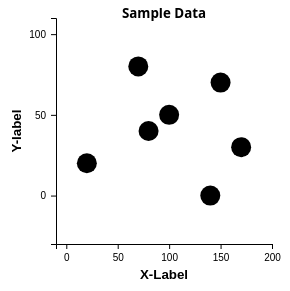
D3 v6 page, settled after 360 driven frames (6 s of simulated time); the page loaded 1 data file(s).


// ── ScatterPlot.js
class ScatterPlot {

    constructor( config, data ) {
        this.config = {
            parent: config.parent,
            width: config.width || 256,
            height: config.height || 256,
            margin: config.margin || {top:10, right:10, bottom:10, left:10},
            title: config.title || '',
            xlabel: config.xlabel || '',
            ylabel: config.ylabel || ''
        }
        this.data = data;
        this.init();
    }

    init() {
        let self = this;

        self.svg = d3.select( self.config.parent )
            .attr('width', self.config.width)
            .attr('height', self.config.height);

        self.chart = self.svg.append('g')
            .attr('transform', `translate(${self.config.margin.left}, ${self.config.margin.top})`);

        self.inner_width = self.config.width - self.config.margin.left - self.config.margin.right;
        self.inner_height = self.config.height - self.config.margin.top - self.config.margin.bottom;

        self.xscale = d3.scaleLinear()
            .range( [0, self.inner_width] );

        self.yscale = d3.scaleLinear()
            .range( [0, self.inner_height] );

        self.xaxis = d3.axisBottom( self.xscale )
            .ticks(3)
            .tickSize(5)
            .tickPadding(5);

        self.xaxis_group = self.chart.append('g')
            .attr('transform', `translate(0, ${self.inner_height})`);

        self.yaxis = d3.axisLeft( self.yscale )
            .ticks(3)
            .tickSize(5)
            .tickPadding(5);

        self.yaxis_group = self.chart.append('g');

        self.chart.append("text")
            .attr("fill", "black")
            .attr("x", (self.config.width - self.config.margin.left - self.config.margin.right) / 2)
            .attr("y", 0)
            .attr("text-anchor", "middle")
            .attr("font-size", "10pt")
            .attr("font-weight", "bold")
            .text(self.config.title);

        self.xaxis_group
            .append("text")
            .attr("fill", "black")
            .attr("x", (self.config.width - self.config.margin.left - self.config.margin.right) / 2)
            .attr("y", 35)
            .attr("text-anchor", "middle")
            .attr("font-size", "10pt")
            .attr("font-weight", "bold")
            .text(self.config.xlabel);

        self.yaxis_group
            .append("text")
            .attr("fill", "black")
            .attr("x", -(self.config.height - self.config.margin.top - self.config.margin.bottom) / 2)
            .attr("y", -35)
            .attr("transform", "rotate(-90)")
            .attr("text-anchor", "middle")
            .attr("font-size", "10pt")
            .attr("font-weight", "bold")
            .text(self.config.ylabel);
    }

    update() {
        let self = this;
        var dMargin = 30;

        const xmin = d3.min( self.data, d => d.x - dMargin);
        const xmax = d3.max( self.data, d => d.x + dMargin);
        self.xscale.domain( [xmin, xmax] );

        const ymin = d3.min( self.data, d => d.y - dMargin);
        const ymax = d3.max( self.data, d => d.y + dMargin);
        self.yscale.domain( [ymax, ymin] );

        self.render();
    }

    render() {
        let self = this;

        self.points = self.chart.selectAll("circle")
            .data(self.data)
            .enter()
            .append("circle")
            .attr("cx", d => self.xscale( d.x ) )
            .attr("cy", d => self.yscale( d.y ) )
            .attr("r", d => d.r );

        self.xaxis_group
            .call( self.xaxis );

            self.yaxis_group
            .call( self.yaxis );
    }
}

// ── w10_task2_main.js
d3.csv("w10_task2.csv")
    .then( data => {
        data.forEach( d => { d.x = +d.x; d.y = +d.y; });

        var config = {
            parent: '#drawing_region',
            width: 286,
            height: 286,
            margin: {top:10, right:10, bottom:50, left:60},
            title: 'Sample Data',
            xlabel: 'X-Label',
            ylabel: 'Y-label'
        };

        const scatter_plot = new ScatterPlot( config, data );
        scatter_plot.update();

        scatter_plot.points
            .on('mouseover', (e,d) => {
                d3.select('#tooltip')
                    .style('opacity', 1)
                    .html(`<div class="tooltip-label">Position</div>(${d.x}, ${d.y})`);
            })
            .on('mousemove', (e) => {
                const padding = 10;
                d3.select('#tooltip')
                    .style('left', (e.pageX + padding) + 'px')
                    .style('top', (e.pageY + padding) + 'px');
            })
            .on('mouseleave', () => {
                d3.select('#tooltip')
                    .style('opacity', 0);
            });
    })
    .catch( error => {
        console.log( error );
    });


### data: w10_task2.csv
x, y, r
20, 20, 10
100, 50, 10
70, 80, 10
170, 30, 10
150, 70, 10
80, 40, 10
140, 0, 10